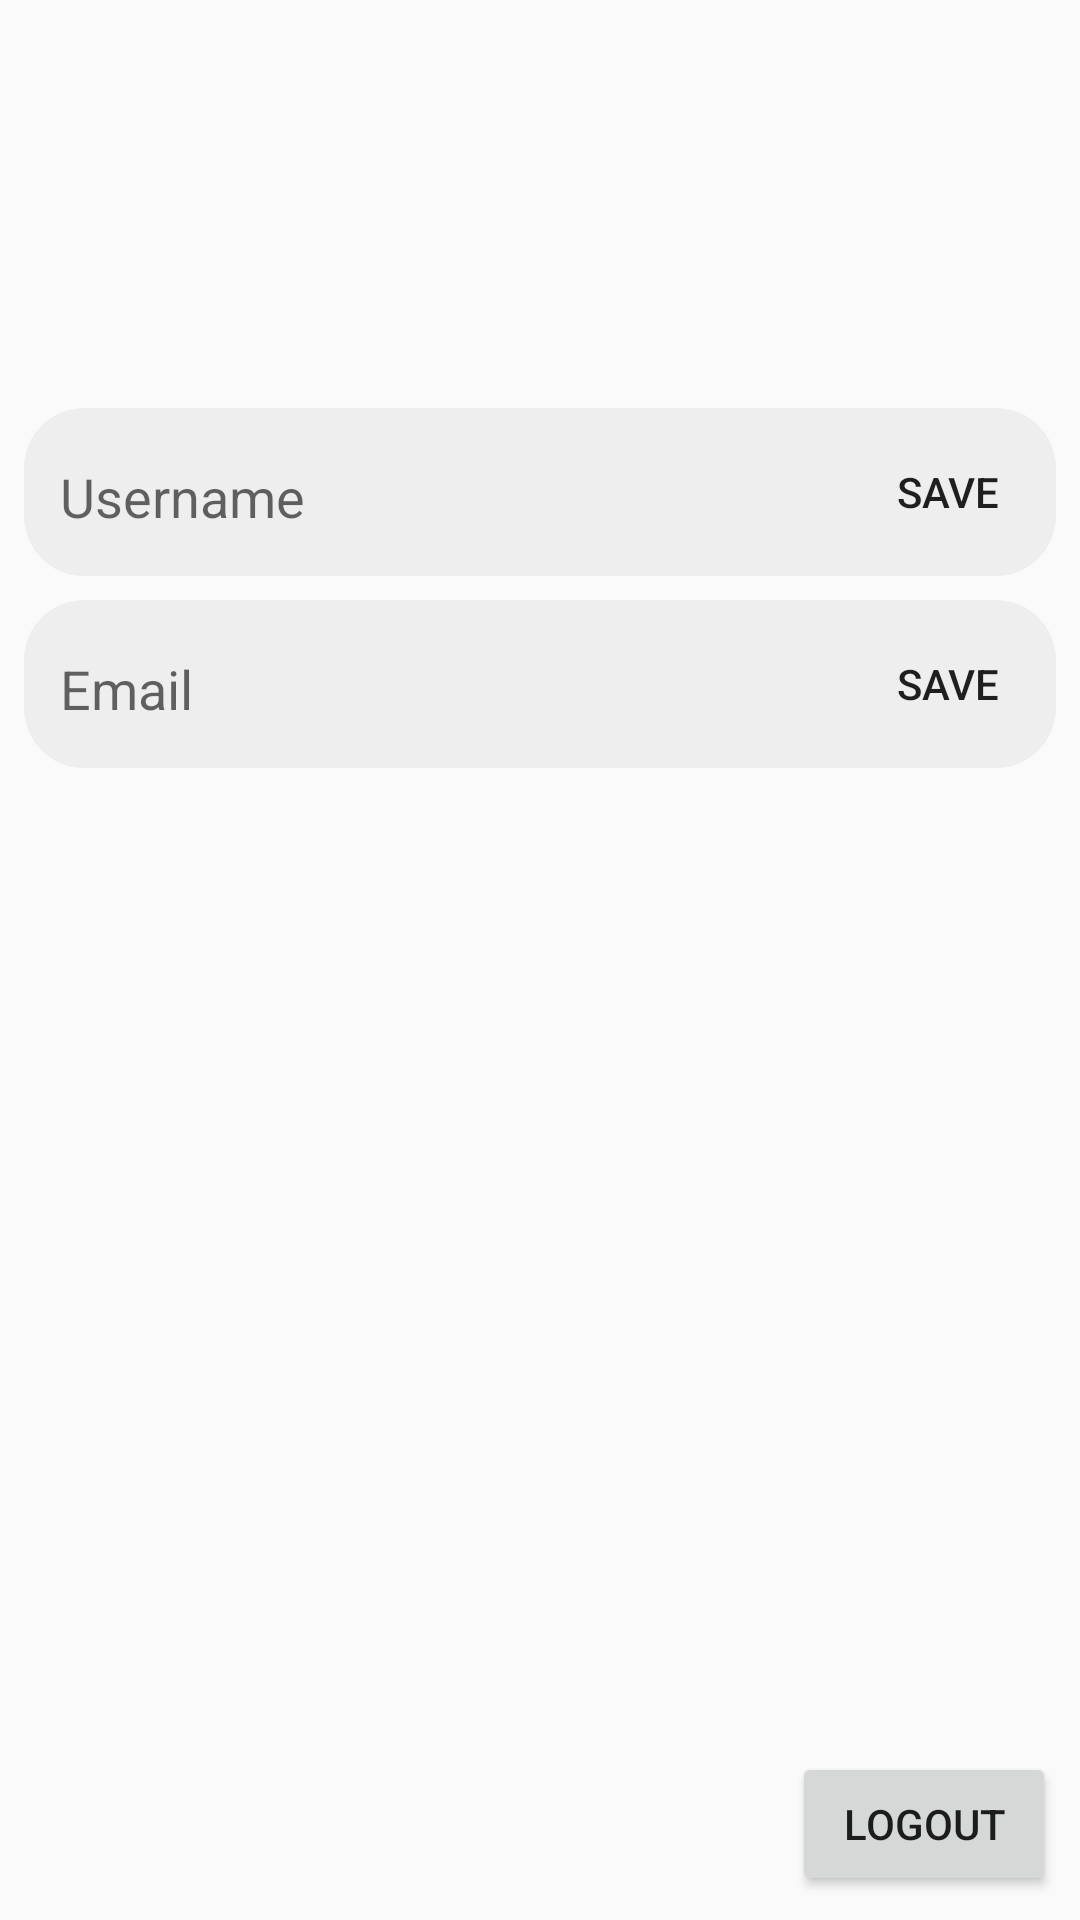

Produce the Android XML layout that renders to this screen, including the resource entries it uses.
<!-- AndroidManifest.xml: application theme AppTheme -->
<!-- res/layout/activity_profile.xml -->
<?xml version="1.0" encoding="utf-8"?>

<androidx.constraintlayout.widget.ConstraintLayout xmlns:android="http://schemas.android.com/apk/res/android"
    xmlns:app="http://schemas.android.com/apk/res-auto"
    xmlns:tools="http://schemas.android.com/tools"
    android:id="@+id/profile_content"
    android:layout_width="match_parent"
    android:layout_height="match_parent"
    tools:context=".ProfileActivity">

    <ImageButton
        android:id="@+id/profile_imageButton"
        android:layout_width="120dp"
        android:layout_height="120dp"
        android:layout_marginStart="8dp"
        android:layout_marginTop="8dp"
        android:layout_marginEnd="8dp"
        android:background="@android:color/transparent"
        android:scaleType="fitCenter"
        app:layout_constraintEnd_toEndOf="parent"
        app:layout_constraintStart_toStartOf="parent"
        app:layout_constraintTop_toTopOf="parent"
        app:srcCompat="@drawable/round_account_circle_black_48" />

    <LinearLayout
        android:id="@+id/name_layout"
        android:layout_width="0dp"
        android:layout_height="wrap_content"
        android:layout_marginStart="8dp"
        android:layout_marginTop="8dp"
        android:layout_marginEnd="8dp"
        android:background="@drawable/style_1_rounded_light_bg"
        android:orientation="horizontal"
        app:layout_constraintEnd_toEndOf="parent"
        app:layout_constraintStart_toStartOf="parent"
        app:layout_constraintTop_toBottomOf="@+id/profile_imageButton">

        <EditText
            android:id="@+id/name_editText"
            android:layout_width="match_parent"
            android:layout_height="wrap_content"
            android:layout_gravity="center_vertical"
            android:layout_marginStart="8dp"
            android:layout_marginTop="4dp"
            android:layout_marginBottom="4dp"
            android:layout_weight="3"
            android:backgroundTint="@android:color/transparent"
            android:ems="10"
            android:hint="@string/login_username"
            android:inputType="textEmailAddress"
            android:singleLine="true" />

        <Button
            android:id="@+id/nameSave_button"
            style="@style/Widget.AppCompat.Button.Borderless"
            android:layout_width="wrap_content"
            android:layout_height="wrap_content"
            android:layout_gravity="center_vertical"
            android:layout_margin="4dp"
            android:layout_weight="1"
            android:text="@string/action_save" />
    </LinearLayout>

    <LinearLayout
        android:id="@+id/email_layout"
        android:layout_width="0dp"
        android:layout_height="wrap_content"
        android:layout_marginStart="8dp"
        android:layout_marginTop="8dp"
        android:layout_marginEnd="8dp"
        android:background="@drawable/style_1_rounded_light_bg"
        android:orientation="horizontal"
        app:layout_constraintEnd_toEndOf="parent"
        app:layout_constraintStart_toStartOf="parent"
        app:layout_constraintTop_toBottomOf="@+id/name_layout">

        <EditText
            android:id="@+id/email_editText"
            android:layout_width="match_parent"
            android:layout_height="wrap_content"
            android:layout_gravity="center_vertical"
            android:layout_marginStart="8dp"
            android:layout_marginTop="4dp"
            android:layout_marginBottom="4dp"
            android:layout_weight="3"
            android:backgroundTint="@android:color/transparent"
            android:ems="10"
            android:hint="@string/login_email"
            android:inputType="textEmailAddress"
            android:singleLine="true" />

        <Button
            android:id="@+id/emailSave_button"
            style="@style/Widget.AppCompat.Button.Borderless"
            android:layout_width="wrap_content"
            android:layout_height="wrap_content"
            android:layout_gravity="center_vertical"
            android:layout_margin="4dp"
            android:layout_weight="1"
            android:text="@string/action_save" />
    </LinearLayout>

    <Button
        android:id="@+id/logout_button"
        android:layout_width="wrap_content"
        android:layout_height="wrap_content"
        android:layout_marginEnd="8dp"
        android:layout_marginBottom="8dp"
        android:text="@string/action_logout"
        app:layout_constraintBottom_toBottomOf="parent"
        app:layout_constraintEnd_toEndOf="parent" />

</androidx.constraintlayout.widget.ConstraintLayout>
<!-- resources referenced by this layout -->
<resources>
  <!-- drawable style_1_rounded_light_bg (drawable) -->
  <?xml version="1.0" encoding="utf-8"?>
  
  <shape xmlns:android="http://schemas.android.com/apk/res/android">
      <solid android:color="@color/style_1_rounded_light_bg_color" />
      <corners android:radius="@dimen/style_1_rounded_light_bg_rounded" />
  </shape>
  <string name="action_logout">Logout</string>
  <string name="action_save">Save</string>
  <string name="login_email">Email</string>
  <string name="login_username">Username</string>
  <style name="AppTheme" parent="Theme.AppCompat.Light.DarkActionBar">
          
          <item name="colorPrimary">@color/colorPrimary</item>
          <item name="colorPrimaryDark">@color/colorPrimaryDark</item>
          <item name="colorAccent">@color/colorAccent</item>
      </style>
  <color name="style_1_rounded_light_bg_color">#eeeeee</color>
  <dimen name="style_1_rounded_light_bg_rounded">20dp</dimen>
  <color name="colorPrimary">#008577</color>
  <color name="colorPrimaryDark">#00574B</color>
  <color name="colorAccent">#D81B60</color>
</resources>
